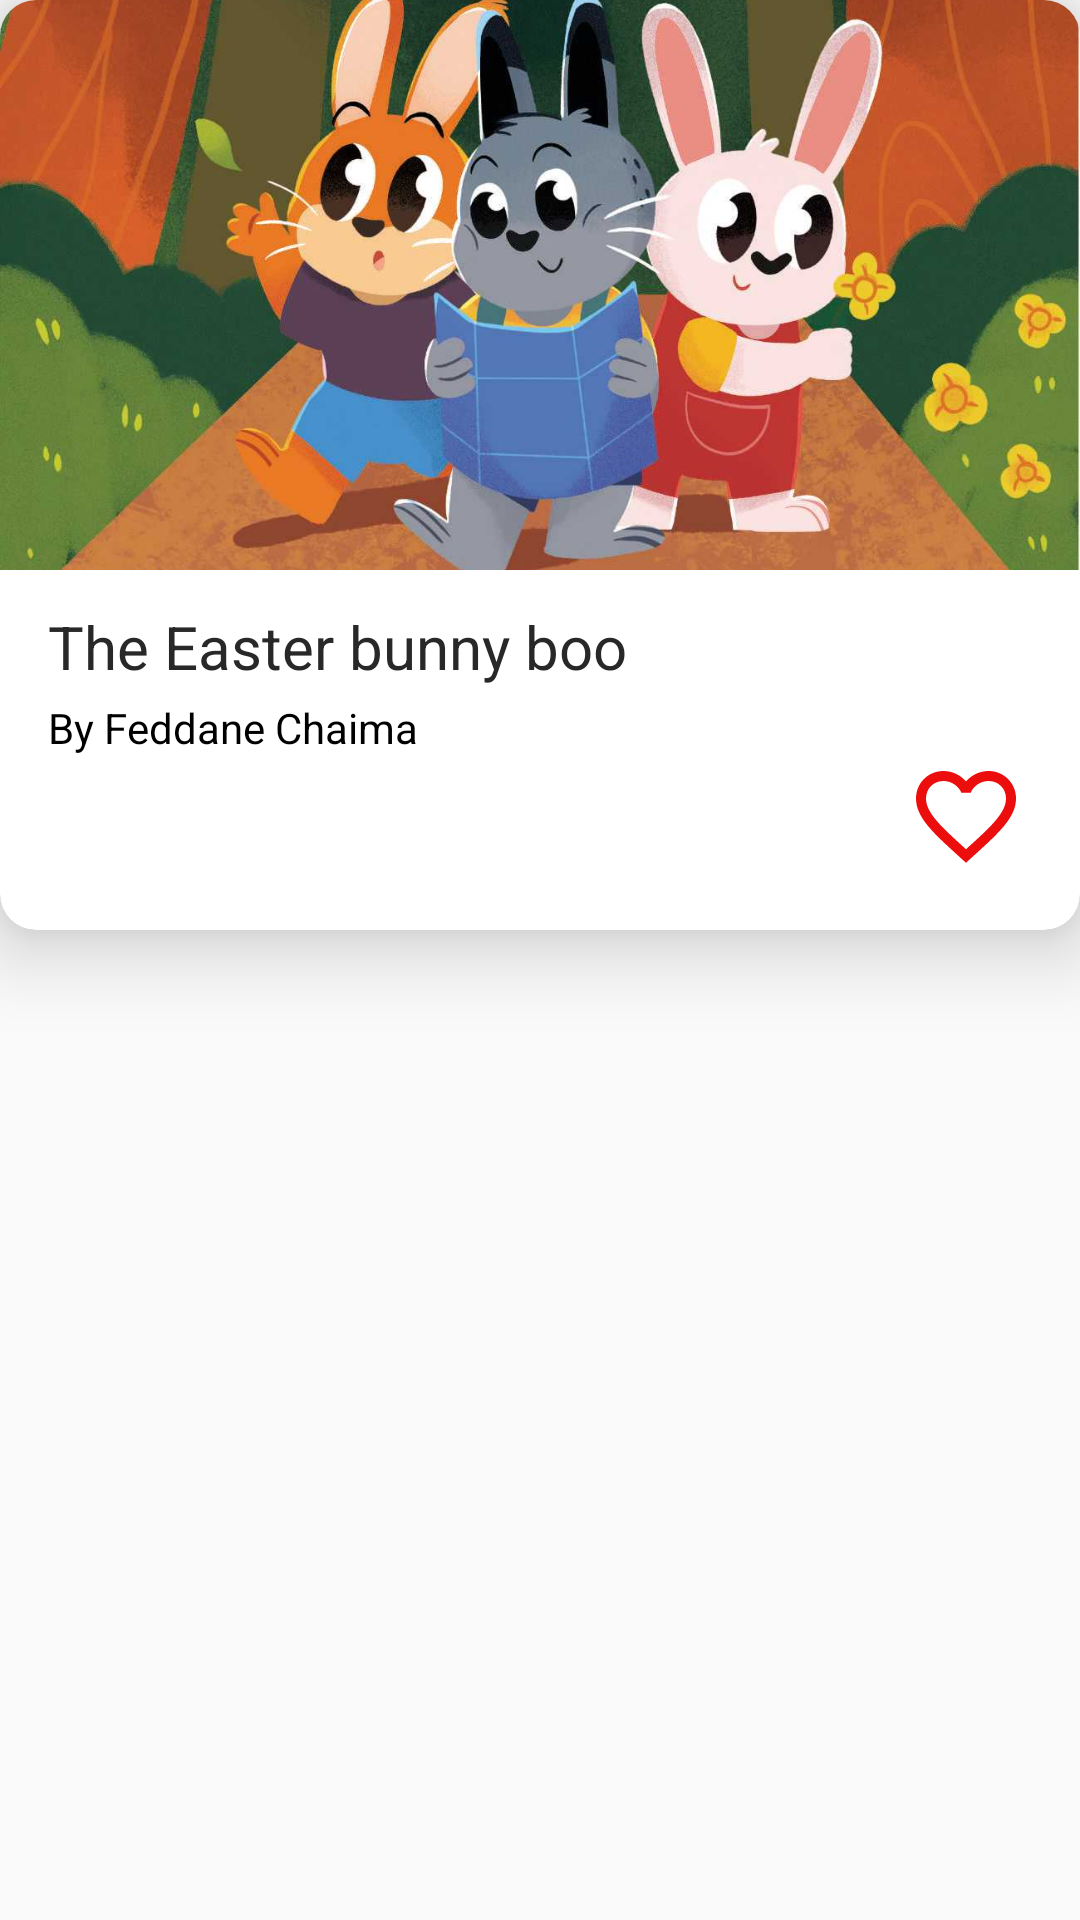

Produce the Android XML layout that renders to this screen, including the resource entries it uses.
<!-- AndroidManifest.xml: application theme Theme.Storyland -->
<!-- res/layout/activity_story.xml -->
<?xml version="1.0" encoding="utf-8"?>
<androidx.constraintlayout.widget.ConstraintLayout xmlns:android="http://schemas.android.com/apk/res/android"
    xmlns:tools="http://schemas.android.com/tools"
    android:layout_width="match_parent"
    android:layout_height="wrap_content"
    xmlns:app="http://schemas.android.com/apk/res-auto"
    android:orientation="vertical"
    android:layout_margin="10dp">


    <androidx.cardview.widget.CardView
        android:id="@+id/cardview"
        android:layout_width="match_parent"
        android:layout_height="wrap_content"
        tools:ignore="MissingConstraints"
        app:cardCornerRadius="12dp"
        app:cardElevation="15dp">

        <LinearLayout
            android:layout_width="match_parent"
            android:layout_height="wrap_content"
            android:orientation="vertical">

            <ImageView
                android:id="@+id/storyImg"
                android:layout_width="match_parent"
                android:layout_height="190dp"
                android:src="@drawable/story1"
                android:scaleType="centerCrop"/>
            
            <TextView
                android:id="@+id/storyTitle"
                android:layout_width="wrap_content"
                android:layout_height="wrap_content"
                android:layout_marginTop="12dp"
                android:layout_marginStart="16dp"
                android:text="The Easter bunny boo"
                android:textColor="#282828"
                android:textSize="20sp"/>


                <TextView
                    android:id="@+id/author"
                    android:layout_width="wrap_content"
                    android:layout_height="wrap_content"
                    android:layout_marginTop="4dp"
                    android:layout_marginStart="16dp"
                    android:text="By Feddane Chaima"
                    android:textColor="@color/black"
                    android:textSize="14sp"/>

            <Button
                android:id="@+id/add_buttton"
                android:layout_width="40dp"
                android:layout_height="40dp"
                android:layout_gravity="bottom|end"
                android:layout_marginBottom="18dp"
                android:layout_marginEnd="18dp"
                android:background="@drawable/ic_baseline_favorite_border_24"
                />

            <Button
                android:id="@+id/remove_button"
                android:layout_width="40dp"
                android:layout_height="40dp"
                android:layout_gravity="bottom|end"
                android:layout_marginBottom="18dp"
                android:layout_marginEnd="18dp"
                android:visibility="gone"
                android:background="@drawable/ic_baseline_favorite_24"
                />

            <Button
                android:id="@+id/deleteFav"
                android:layout_width="40dp"
                android:layout_height="40dp"
                android:layout_gravity="bottom|end"
                android:layout_marginBottom="18dp"
                android:layout_marginEnd="18dp"
                android:visibility="gone"
                android:background="@drawable/ic_baseline_delete_24"
                />

        </LinearLayout>

    </androidx.cardview.widget.CardView>

</androidx.constraintlayout.widget.ConstraintLayout>
<!-- resources referenced by this layout -->
<resources>
  <color name="black">#FF000000</color>
  <!-- drawable ic_baseline_delete_24 (drawable) -->
  <vector android:height="24dp" android:tint="#3EAF5F"
      android:viewportHeight="24" android:viewportWidth="24"
      android:width="24dp" xmlns:android="http://schemas.android.com/apk/res/android">
      <path android:fillColor="@android:color/white" android:pathData="M6,19c0,1.1 0.9,2 2,2h8c1.1,0 2,-0.9 2,-2V7H6v12zM19,4h-3.5l-1,-1h-5l-1,1H5v2h14V4z"/>
  </vector>
  <!-- drawable ic_baseline_favorite_24 (drawable) -->
  <vector android:height="24dp" android:tint="#EC0D0D"
      android:viewportHeight="24" android:viewportWidth="24"
      android:width="24dp" xmlns:android="http://schemas.android.com/apk/res/android">
      <path android:fillColor="@android:color/white" android:pathData="M12,21.35l-1.45,-1.32C5.4,15.36 2,12.28 2,8.5 2,5.42 4.42,3 7.5,3c1.74,0 3.41,0.81 4.5,2.09C13.09,3.81 14.76,3 16.5,3 19.58,3 22,5.42 22,8.5c0,3.78 -3.4,6.86 -8.55,11.54L12,21.35z"/>
  </vector>
  <!-- drawable ic_baseline_favorite_border_24 (drawable) -->
  <vector android:height="24dp" android:tint="#EC0D0D"
      android:viewportHeight="24" android:viewportWidth="24"
      android:width="24dp" xmlns:android="http://schemas.android.com/apk/res/android">
      <path android:fillColor="@android:color/white" android:pathData="M16.5,3c-1.74,0 -3.41,0.81 -4.5,2.09C10.91,3.81 9.24,3 7.5,3 4.42,3 2,5.42 2,8.5c0,3.78 3.4,6.86 8.55,11.54L12,21.35l1.45,-1.32C18.6,15.36 22,12.28 22,8.5 22,5.42 19.58,3 16.5,3zM12.1,18.55l-0.1,0.1 -0.1,-0.1C7.14,14.24 4,11.39 4,8.5 4,6.5 5.5,5 7.5,5c1.54,0 3.04,0.99 3.57,2.36h1.87C13.46,5.99 14.96,5 16.5,5c2,0 3.5,1.5 3.5,3.5 0,2.89 -3.14,5.74 -7.9,10.05z"/>
  </vector>
  <!-- drawable story1: jpg bitmap (drawable, 75613 bytes) -->
  <style name="Theme.Storyland" parent="Theme.MaterialComponents.DayNight.DarkActionBar.Bridge">
          
          <item name="colorPrimary">#a1836b</item>
          <item name="colorPrimaryVariant">#a1836b</item>
          <item name="colorOnPrimary">@color/white</item>
          
          <item name="colorSecondary">@color/teal_200</item>
          <item name="colorSecondaryVariant">@color/teal_700</item>
          <item name="colorOnSecondary">@color/black</item>
          
          <item name="android:statusBarColor">?attr/colorPrimaryVariant</item>
          
      </style>
  <color name="white">#FFFFFFFF</color>
  <color name="teal_200">#FF03DAC5</color>
  <color name="teal_700">#FF018786</color>
</resources>
